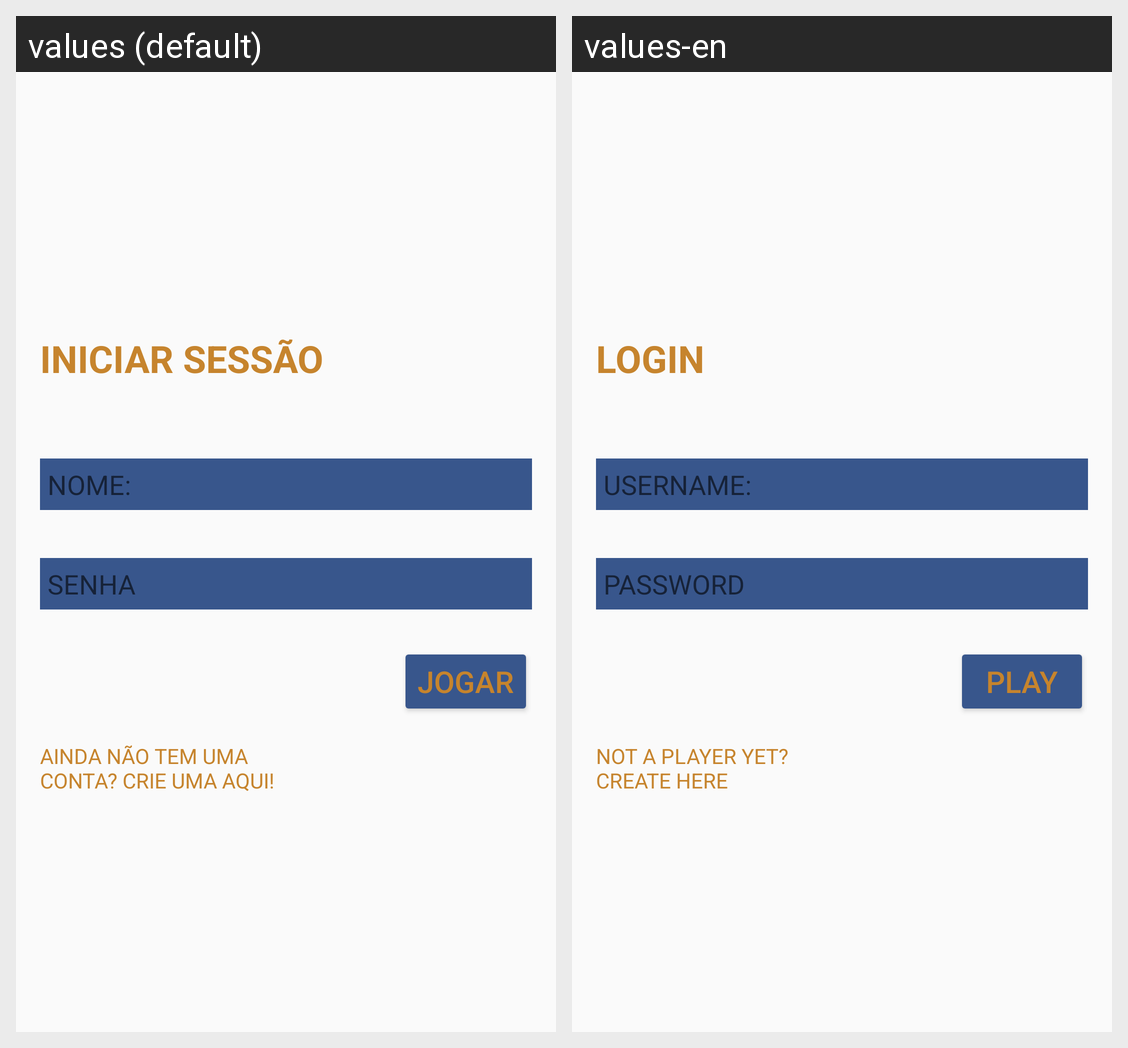

This grid shows one Android layout under two languages. Give, for every string resource on the screen, its name, the default text and each shown locale's text.
Android screen res/layout/activity_login.xml rendered under 2 locales, left to right: values (default), values-en. Device: Nexus 5 (rendered at 1080×1920; each locale shown at half size, 540×960, under a caption strip naming it); theme Theme.LEGIONofLENDAS.
Strings drawn on this screen, with the default value and each locale's value (text and hints the layout hard-codes, and strings that could not be matched under every locale, appear in the picture but are not listed):

login_text
  values: INICIAR SESSÃO
  values-en: LOGIN

username_login
  values: NOME:
  values-en: USERNAME:

password_loggin
  values: SENHA
  values-en: PASSWORD

play_login_btn
  values: JOGAR
  values-en: PLAY

create_account_login
  values: AINDA NÃO TEM UMA CONTA? CRIE UMA AQUI!
  values-en: NOT A PLAYER YET? CREATE HERE
